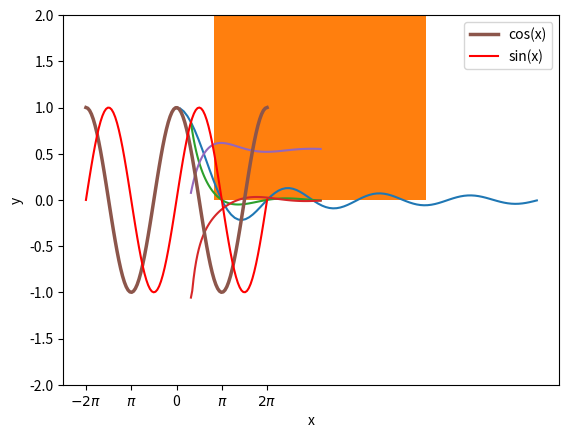

Write Python code to recreate this figure.
import numpy as np
from matplotlib import pyplot as plt
x = np.linspace(0, 25, 100)
y = np.sin(x) / x
plt.plot(x, y)
plt.show()

x = np.array([[1, 2],
              [3, 4],
              [5, 6]])

print(x[:2, 1])

a = 2 * np.random.randn(10000) + 10
np.mean(a)   # moyenne
np.std(a)    # écart type
plt.hist(a)  # histogramme
plt.show()

x = np.linspace(1, 10, 100)
y = 1/x**2 * np.sin(x)
dydx = np.gradient(y, x)
y_int = np.cumsum(y) * (x[1] - x[0])

plt.plot(x, y)
plt.plot(x, dydx)
plt.plot(x, y_int)
plt.show()

x = np.linspace(-2*np.pi, 2*np.pi, 100)

plt.plot(x, np.cos(x), linewidth=2.5 , label='cos(x)')
plt.plot(x, np.sin(x), color='red', label='sin(x)')

plt.xlabel('x')
plt.ylabel('y')

plt.ylim(-2, 2)
plt.xticks(
    [-2*np.pi, -np.pi, 0, np.pi, 2*np.pi],
    [r'$-2\pi$', r'$\pi$', '0', r'$\pi$', r'$2\pi$']
)
plt.legend(loc='upper right')
plt.show()